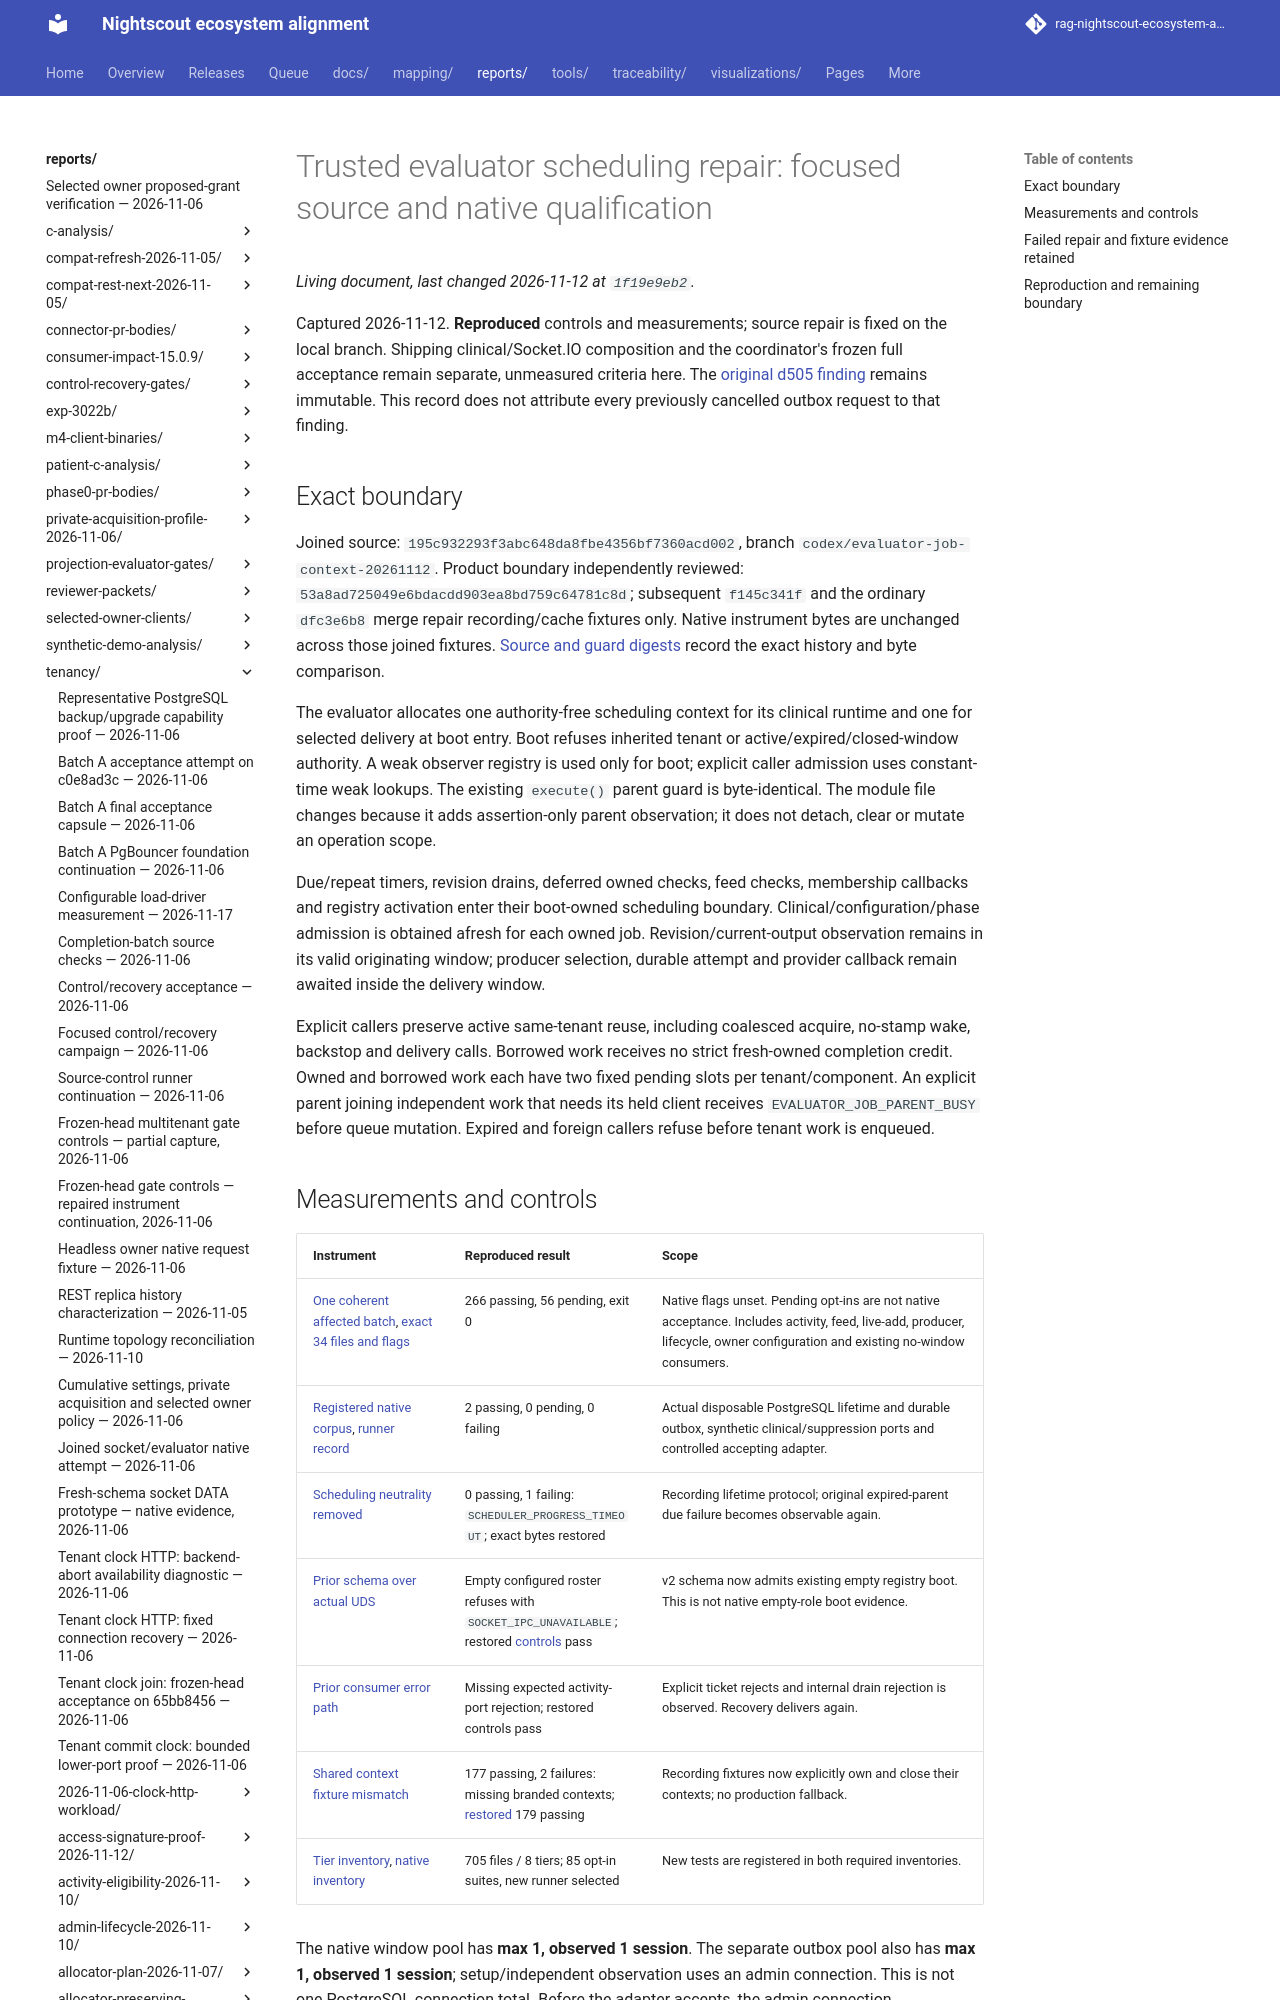

repository: bewest/rag-nightscout-ecosystem-alignment · page: reports/tenancy/evaluator-trusted-scheduling-2026-11-12/repair/index.html · generator: mkdocs

# Trusted evaluator scheduling repair: focused source and native qualification

Captured 2026-11-12. **Reproduced** controls and measurements; source repair is
fixed on the local branch. Shipping clinical/Socket.IO composition and the
coordinator's frozen full acceptance remain separate, unmeasured criteria here.
The [original d505 finding](../original/README.md) remains immutable. This record
does not attribute every previously cancelled outbox request to that finding.
